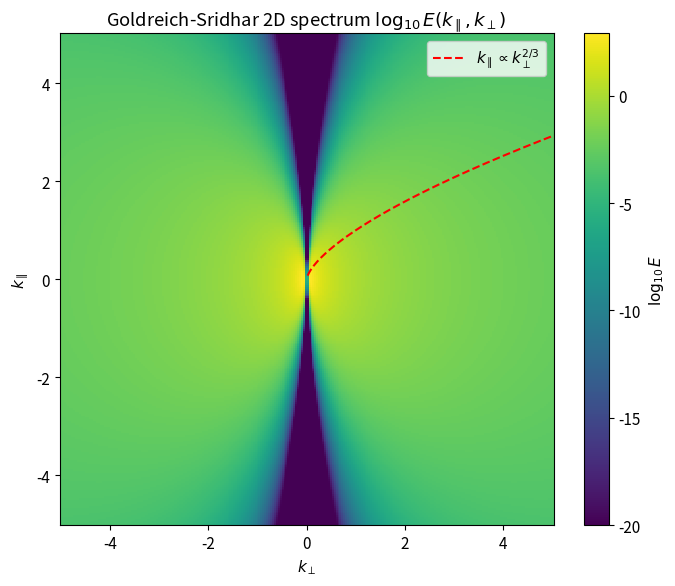
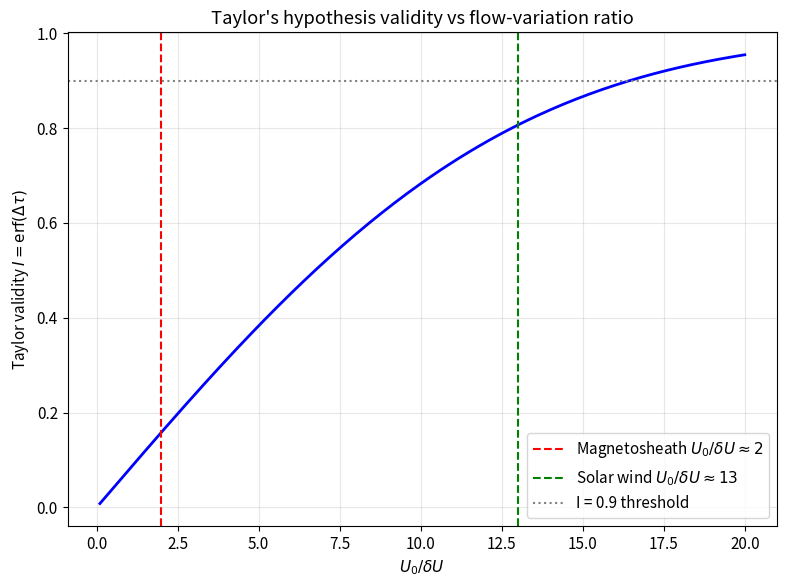
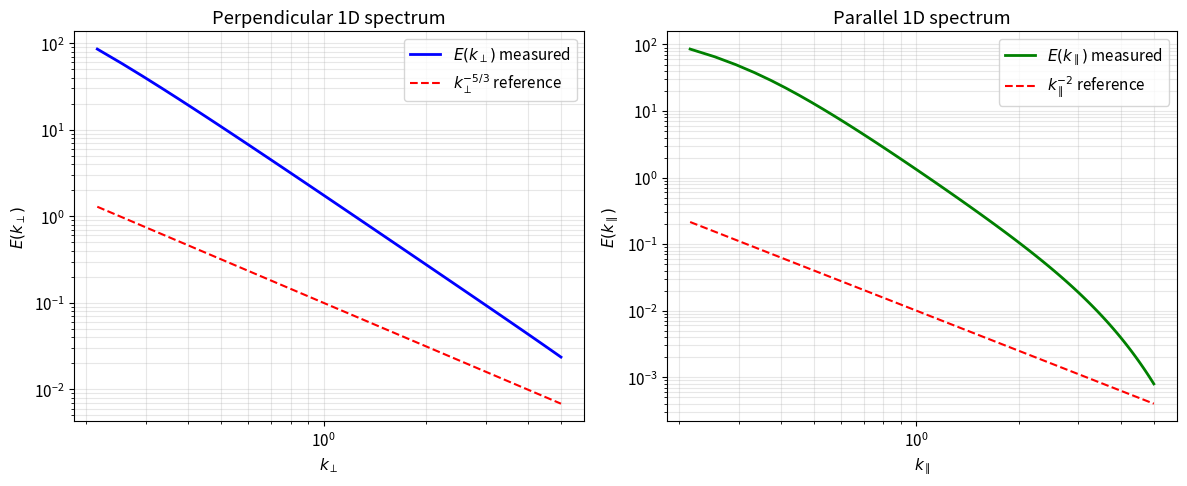
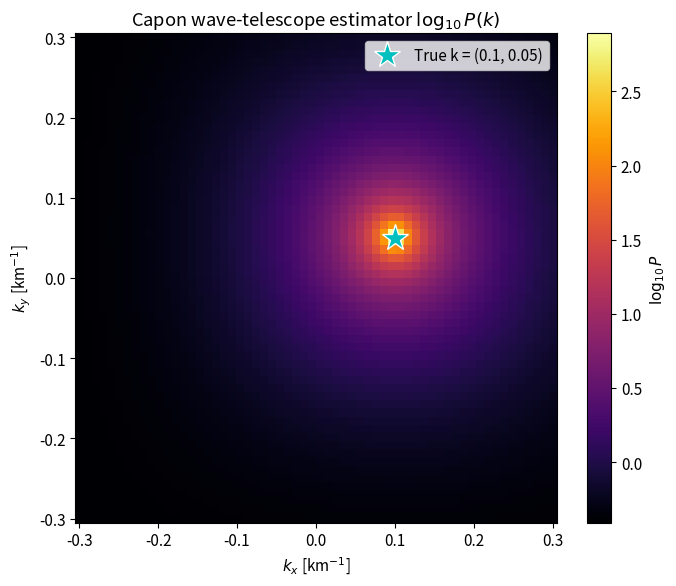
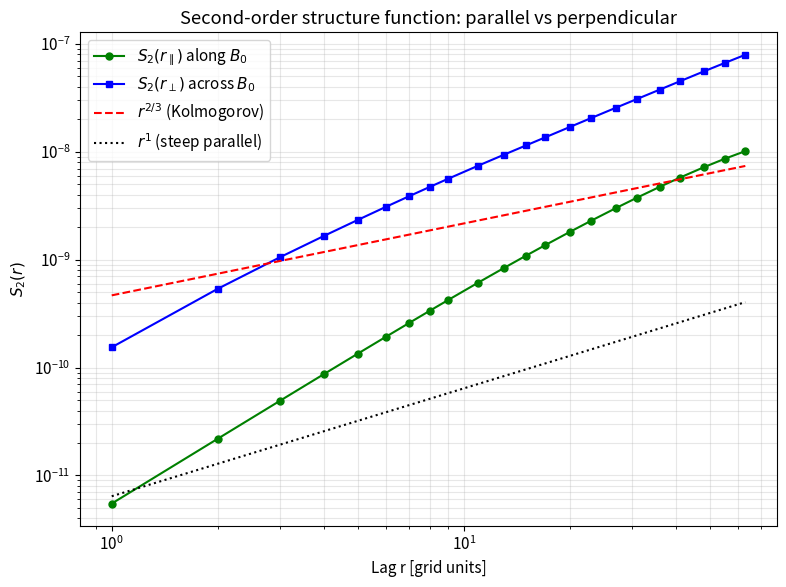

Generate these figures, in order, with matplotlib:
import numpy as np
import matplotlib.pyplot as plt
from numpy.fft import fft2, fftshift, fftfreq
from scipy.special import erf

np.random.seed(42)
plt.rcParams['figure.figsize'] = (8, 6)
plt.rcParams['font.size'] = 11

def gs_spectrum(k_par, k_perp, L_inj=0.1, k_diss=50.0):
    """Compute Goldreich-Sridhar 2D energy spectrum.

    Follows critical balance k_par ~ k_perp**(2/3). The perpendicular slope
    is -5/3; the parallel direction becomes effectively -2 after projection.

    Args:
        k_par: Parallel wavenumber array (to mean B field).
        k_perp: Perpendicular wavenumber array (to mean B field).
        L_inj: Injection-scale wavenumber (cutoff at small k).
        k_diss: Dissipation-scale wavenumber (cutoff at large k).

    Returns:
        2D array of E(k_par, k_perp).
    """
    k_perp_safe = np.maximum(np.abs(k_perp), 1e-10)
    k_par_safe = np.maximum(np.abs(k_par), 1e-10)
    k_par_cb = k_perp_safe ** (2.0 / 3.0)
    E = k_perp_safe ** (-10.0 / 3.0) * np.exp(-(k_par_safe / k_par_cb) ** 2)
    E *= np.exp(-(L_inj / k_perp_safe) ** 2)
    E *= np.exp(-(k_perp_safe / k_diss) ** 2)
    return E


N = 256
k_par = np.linspace(-5, 5, N)
k_perp = np.linspace(-5, 5, N)
K_par, K_perp = np.meshgrid(k_par, k_perp, indexing='ij')
E_2d = gs_spectrum(K_par, K_perp)

fig, ax = plt.subplots(figsize=(7, 6))
im = ax.pcolormesh(k_perp, k_par, np.log10(E_2d + 1e-20),
                   shading='auto', cmap='viridis')
ax.set_xlabel(r'$k_\perp$')
ax.set_ylabel(r'$k_\parallel$')
ax.set_title(r'Goldreich-Sridhar 2D spectrum $\log_{10} E(k_\parallel, k_\perp)$')
kp_pos = k_perp[k_perp > 0]
ax.plot(kp_pos, kp_pos ** (2.0 / 3.0), 'r--',
        label=r'$k_\parallel \propto k_\perp^{2/3}$')
ax.legend()
plt.colorbar(im, ax=ax, label=r'$\log_{10} E$')
plt.tight_layout()
plt.show()

def taylor_validity(U0_over_dU, dw_over_w=0.1):
    """Compute Narita (2017a) Taylor hypothesis validity parameter I.

    I close to unity means Taylor's frozen-in-flow hypothesis is well satisfied;
    I much less than 1 means Doppler broadening is too wide for a one-to-one
    omega-k mapping.

    Args:
        U0_over_dU: Ratio of mean flow speed to large-scale velocity variation.
        dw_over_w: Normalized frequency bin half-width (default 0.1).

    Returns:
        Validity parameter I in [0, 1].
    """
    dtau = U0_over_dU * dw_over_w / np.sqrt(2.0)
    return erf(dtau)


ratios = np.linspace(0.1, 20, 200)
I_vals = taylor_validity(ratios)

fig, ax = plt.subplots()
ax.plot(ratios, I_vals, 'b-', lw=2)
ax.axvline(2, color='r', ls='--', label=r'Magnetosheath $U_0/\delta U \approx 2$')
ax.axvline(13, color='g', ls='--', label=r'Solar wind $U_0/\delta U \approx 13$')
ax.axhline(0.9, color='gray', ls=':', label='I = 0.9 threshold')
ax.set_xlabel(r'$U_0 / \delta U$')
ax.set_ylabel(r'Taylor validity $I = \mathrm{erf}(\Delta\tau)$')
ax.set_title("Taylor's hypothesis validity vs flow-variation ratio")
ax.legend()
ax.grid(alpha=0.3)
plt.tight_layout()
plt.show()

print(f'Magnetosheath  (U0/dU=2):  I = {taylor_validity(2):.3f}  --> Taylor POOR')
print(f'Solar wind 1AU (U0/dU=13): I = {taylor_validity(13):.3f}  --> Taylor OK')

mask_par = k_par > 0.2
mask_perp = k_perp > 0.2

E_perp = np.trapz(E_2d, k_par, axis=0)
E_par = np.trapz(E_2d, k_perp, axis=1)

fig, axes = plt.subplots(1, 2, figsize=(12, 5))

axes[0].loglog(k_perp[mask_perp], E_perp[mask_perp], 'b-', lw=2,
               label=r'$E(k_\perp)$ measured')
axes[0].loglog(k_perp[mask_perp],
               0.1 * k_perp[mask_perp] ** (-5.0 / 3.0),
               'r--', lw=1.5, label=r'$k_\perp^{-5/3}$ reference')
axes[0].set_xlabel(r'$k_\perp$')
axes[0].set_ylabel(r'$E(k_\perp)$')
axes[0].set_title('Perpendicular 1D spectrum')
axes[0].legend()
axes[0].grid(alpha=0.3, which='both')

axes[1].loglog(k_par[mask_par], E_par[mask_par], 'g-', lw=2,
               label=r'$E(k_\parallel)$ measured')
axes[1].loglog(k_par[mask_par],
               0.01 * k_par[mask_par] ** (-2.0),
               'r--', lw=1.5, label=r'$k_\parallel^{-2}$ reference')
axes[1].set_xlabel(r'$k_\parallel$')
axes[1].set_ylabel(r'$E(k_\parallel)$')
axes[1].set_title('Parallel 1D spectrum')
axes[1].legend()
axes[1].grid(alpha=0.3, which='both')

plt.tight_layout()
plt.show()

log_kp = np.log10(k_perp[mask_perp])
log_Ep = np.log10(E_perp[mask_perp] + 1e-20)
slope_perp = np.polyfit(log_kp, log_Ep, 1)[0]
log_kpar = np.log10(k_par[mask_par])
log_Epar = np.log10(E_par[mask_par] + 1e-20)
slope_par = np.polyfit(log_kpar, log_Epar, 1)[0]
print(f'Perpendicular spectral slope: {slope_perp:.2f} (expected ~ -5/3 = -1.67)')
print(f'Parallel spectral slope:      {slope_par:.2f} (expected ~ -2.0)')

def tetrahedron_positions(d):
    """Regular tetrahedron with edge length d centered at origin.

    Args:
        d: Edge length in km.

    Returns:
        (4, 3) array of spacecraft positions.
    """
    v = np.array([
        [1, 1, 1],
        [1, -1, -1],
        [-1, 1, -1],
        [-1, -1, 1],
    ], dtype=float)
    v *= d / np.linalg.norm(v[0] - v[1])
    return v


def simulate_spacecraft_signals(positions, k_true, omega_true,
                                T=100.0, dt=0.1, noise=0.1):
    """Simulate plane-wave magnetic field signal at each spacecraft position.

    Args:
        positions: (N, 3) array of spacecraft positions.
        k_true: (3,) wave vector in km^-1.
        omega_true: Angular frequency in rad/s.
        T: Total duration in seconds.
        dt: Time step in seconds.
        noise: Additive Gaussian noise standard deviation.

    Returns:
        Tuple of (t, signals) where signals is shape (N, n_t).
    """
    t = np.arange(0, T, dt)
    n_sc = positions.shape[0]
    signals = np.zeros((n_sc, len(t)))
    for a in range(n_sc):
        phase = k_true @ positions[a] - omega_true * t
        signals[a] = np.cos(phase) + noise * np.random.randn(len(t))
    return t, signals


def capon_estimator(signals, positions, omega_target, dt, k_grid):
    """Wave-telescope (Capon) estimator of wavevector spectral power.

    Computes P(k) at the target frequency omega_target by building the cross-
    spectral density matrix and inverting it.

    Args:
        signals: (N, n_t) spacecraft signals.
        positions: (N, 3) spacecraft positions.
        omega_target: Target angular frequency (rad/s).
        dt: Time step (s).
        k_grid: (M, 3) array of candidate wavevectors.

    Returns:
        P: (M,) array of Capon power values.
    """
    n_sc, n_t = signals.shape
    freqs = fftfreq(n_t, dt) * 2 * np.pi
    spec = np.fft.fft(signals, axis=1)
    idx = np.argmin(np.abs(freqs - omega_target))
    s_w = spec[:, idx]
    M = np.outer(s_w, s_w.conj())
    M += 1e-6 * np.trace(M).real * np.eye(n_sc) / n_sc
    M_inv = np.linalg.pinv(M)
    P = np.zeros(len(k_grid))
    for i, k in enumerate(k_grid):
        H = np.exp(-1j * positions @ k)
        denom = np.real(H.conj() @ M_inv @ H)
        P[i] = 1.0 / np.abs(denom)
    return P


d = 10.0  # MMS-like tetrahedron edge in km
positions = tetrahedron_positions(d)
k_true = np.array([0.1, 0.05, 0.0])  # km^-1
omega_true = 2 * np.pi * 1.0  # 1 Hz
t, signals = simulate_spacecraft_signals(positions, k_true, omega_true,
                                         T=50.0, dt=0.02, noise=0.3)

kx_range = np.linspace(-0.3, 0.3, 60)
ky_range = np.linspace(-0.3, 0.3, 60)
KX, KY = np.meshgrid(kx_range, ky_range, indexing='ij')
k_grid = np.stack([KX.ravel(), KY.ravel(), np.zeros(KX.size)], axis=1)
P = capon_estimator(signals, positions, omega_true, 0.02, k_grid)
P = P.reshape(KX.shape)

fig, ax = plt.subplots(figsize=(7, 6))
im = ax.pcolormesh(kx_range, ky_range, np.log10(P.T + 1e-20),
                   shading='auto', cmap='inferno')
ax.plot(k_true[0], k_true[1], 'c*', ms=20, mec='white',
        label=f'True k = ({k_true[0]}, {k_true[1]})')
ax.set_xlabel(r'$k_x$ [km$^{-1}$]')
ax.set_ylabel(r'$k_y$ [km$^{-1}$]')
ax.set_title(r'Capon wave-telescope estimator $\log_{10} P(k)$')
ax.legend()
plt.colorbar(im, ax=ax, label=r'$\log_{10} P$')
plt.tight_layout()
plt.show()

idx_peak = np.unravel_index(np.argmax(P), P.shape)
k_recovered = np.array([kx_range[idx_peak[0]], ky_range[idx_peak[1]]])
print(f'True wavevector:      ({k_true[0]:.3f}, {k_true[1]:.3f}) km^-1')
print(f'Recovered wavevector: ({k_recovered[0]:.3f}, {k_recovered[1]:.3f}) km^-1')

def generate_turbulent_field(n=256, box_size=1.0):
    """Generate a synthetic 2D turbulent velocity field with GS anisotropy.

    The field is constructed by assigning random phases to each Fourier mode
    and weighting by sqrt(E(k_par, k_perp)) to enforce the desired spectrum.

    Args:
        n: Grid size (n x n).
        box_size: Physical box size.

    Returns:
        u: (n, n) real-valued field in physical space.
    """
    dx = box_size / n
    kx = 2 * np.pi * fftfreq(n, dx)
    ky = 2 * np.pi * fftfreq(n, dx)
    KX, KY = np.meshgrid(kx, ky, indexing='ij')
    E = gs_spectrum(KX, KY, L_inj=5.0, k_diss=500.0)
    amp = np.sqrt(E)
    phase = 2 * np.pi * np.random.rand(n, n)
    u_k = amp * np.exp(1j * phase)
    u = np.real(np.fft.ifft2(u_k)) * n
    return u


def structure_function(u, axis, r_values, p=2):
    """Compute p-th-order structure function along a given axis.

    Args:
        u: 2D field.
        axis: 0 for x (parallel) or 1 for y (perpendicular).
        r_values: array of lag distances in grid units.
        p: order of structure function.

    Returns:
        S: array of structure function values at each r.
    """
    S = np.zeros(len(r_values))
    for i, r in enumerate(r_values):
        r = int(r)
        if r == 0:
            S[i] = 0
            continue
        du = np.roll(u, -r, axis=axis) - u
        S[i] = np.mean(np.abs(du) ** p)
    return S


N = 256
u = generate_turbulent_field(n=N)
r_values = np.unique(np.logspace(0, np.log10(N / 4), 30).astype(int))
S_par = structure_function(u, axis=0, r_values=r_values, p=2)
S_perp = structure_function(u, axis=1, r_values=r_values, p=2)

fig, ax = plt.subplots()
ax.loglog(r_values, S_par, 'g-o', label=r'$S_2(r_\parallel)$ along $B_0$', ms=5)
ax.loglog(r_values, S_perp, 'b-s', label=r'$S_2(r_\perp)$ across $B_0$', ms=5)
ax.loglog(r_values, 0.5 * S_perp[5] * (r_values / r_values[5]) ** (2.0 / 3.0),
          'r--', label=r'$r^{2/3}$ (Kolmogorov)')
ax.loglog(r_values, 0.2 * S_par[5] * (r_values / r_values[5]) ** 1.0,
          'k:', label=r'$r^{1}$ (steep parallel)')
ax.set_xlabel('Lag r [grid units]')
ax.set_ylabel(r'$S_2(r)$')
ax.set_title('Second-order structure function: parallel vs perpendicular')
ax.legend()
ax.grid(alpha=0.3, which='both')
plt.tight_layout()
plt.show()

mid = (r_values >= 4) & (r_values <= 30)
slope_par = np.polyfit(np.log10(r_values[mid]),
                       np.log10(S_par[mid] + 1e-20), 1)[0]
slope_perp = np.polyfit(np.log10(r_values[mid]),
                        np.log10(S_perp[mid] + 1e-20), 1)[0]
print(f'Parallel structure-function slope:      {slope_par:.2f} (steeper expected)')
print(f'Perpendicular structure-function slope: {slope_perp:.2f} (expected ~ 2/3)')
